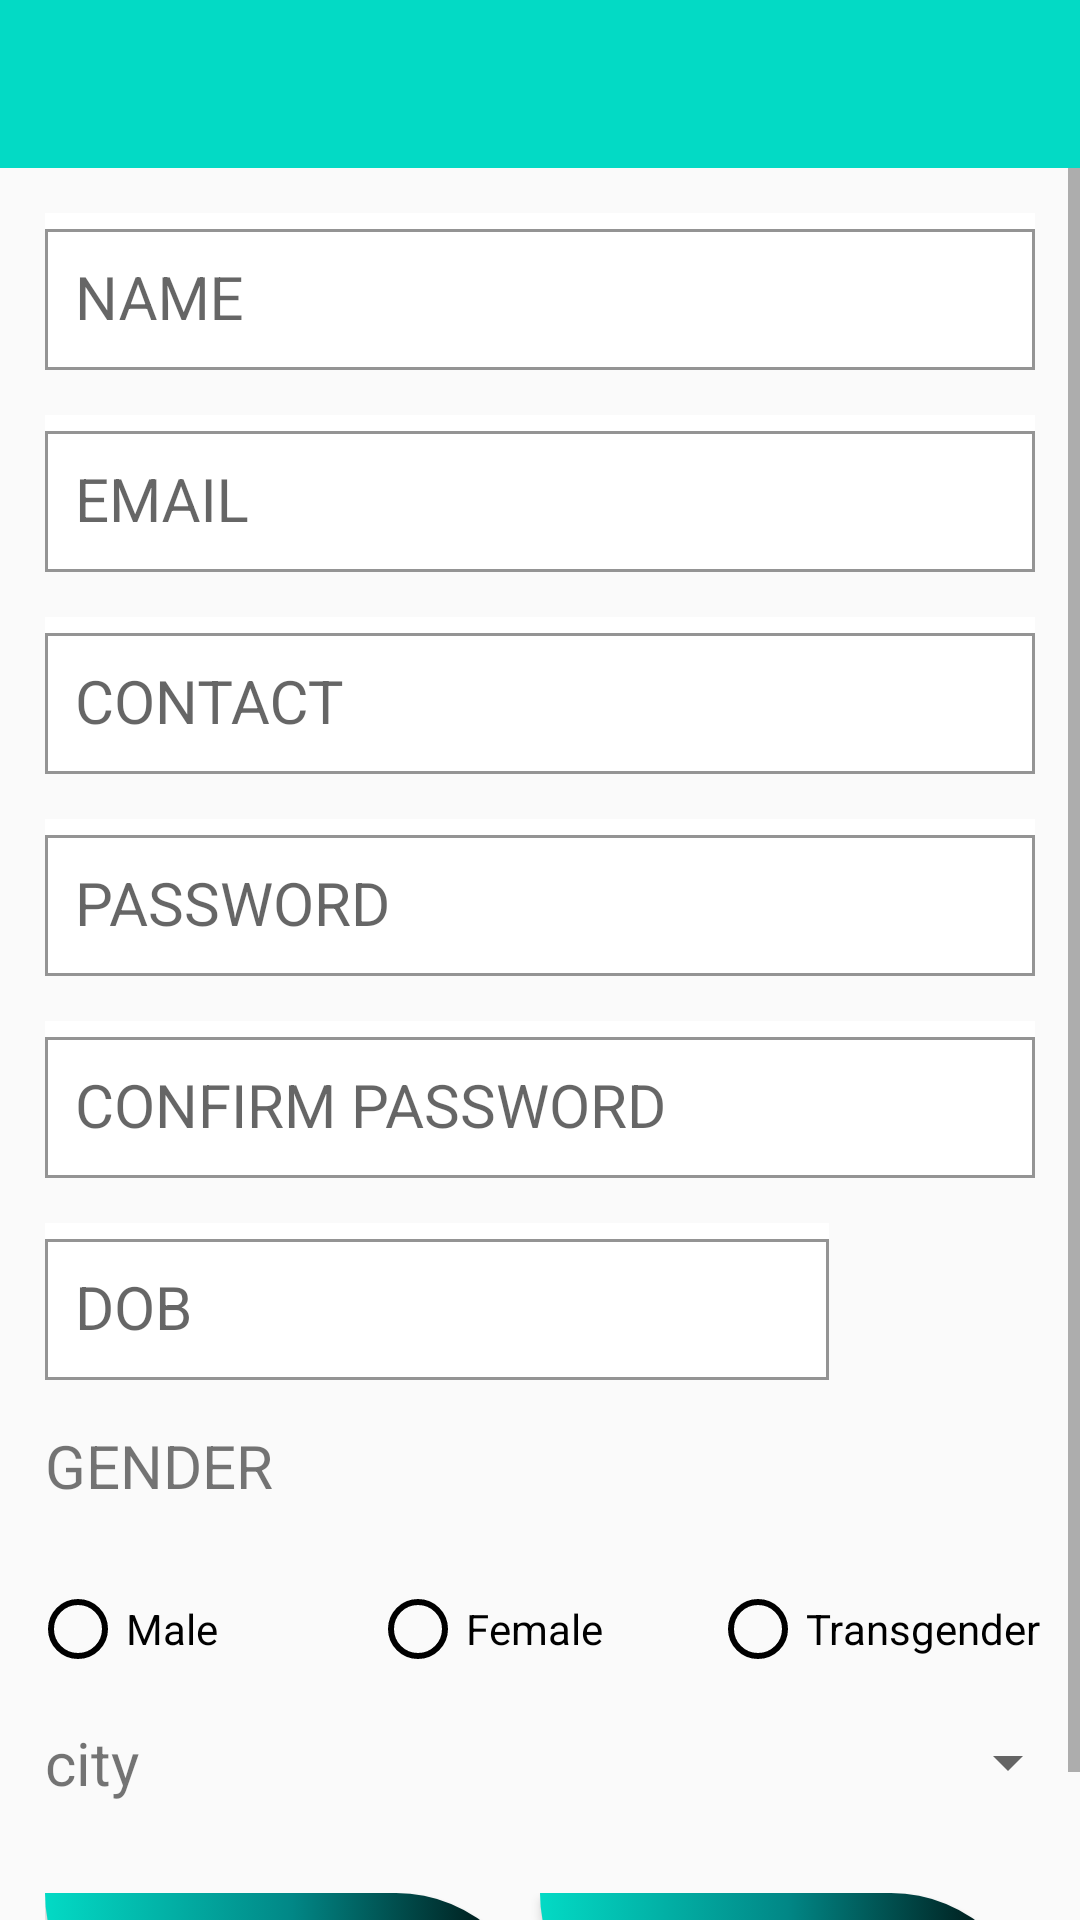

Android layout source for this screen:
<!-- AndroidManifest.xml: application theme Theme.Ecommarce -->
<!-- res/layout/activity_singup.xml -->
<?xml version="1.0" encoding="utf-8"?>
<RelativeLayout xmlns:android="http://schemas.android.com/apk/res/android"
    xmlns:app="http://schemas.android.com/apk/res-auto"
    xmlns:tools="http://schemas.android.com/tools"
    android:layout_width="match_parent"
    android:layout_height="match_parent"
    tools:context=".SingupActivity">

    <androidx.appcompat.widget.Toolbar

        android:id="@+id/actnbar"
        android:layout_width="match_parent"
        android:layout_height="?android:actionBarSize"
        android:background="@color/teal_200"
        app:titleTextColor="@color/black"

        />


    <ScrollView
        android:layout_width="match_parent"
        android:layout_height="match_parent"
        android:layout_below="@id/actnbar">

        <LinearLayout
            android:layout_width="match_parent"
            android:layout_height="match_parent"

            android:orientation="vertical">

            <com.google.android.material.textfield.TextInputLayout
                android:layout_width="match_parent"
                android:layout_height="wrap_content"
                android:layout_marginHorizontal="15dp"
                android:layout_marginTop="15dp"
                android:background="@color/white"
                app:boxBackgroundMode="outline"
                app:boxStrokeColor="#555555"
                app:hintTextColor="#999999">

                <androidx.appcompat.widget.AppCompatEditText
                    android:id="@+id/nameedt"
                    android:layout_width="match_parent"
                    android:layout_height="wrap_content"
                    android:background="@null"
                    android:hint="NAME"
                    android:padding="10dp"
                    android:textSize="20sp" />

            </com.google.android.material.textfield.TextInputLayout>

            <com.google.android.material.textfield.TextInputLayout
                android:layout_width="match_parent"
                android:layout_height="wrap_content"
                android:layout_marginHorizontal="15dp"
                android:layout_marginTop="15dp"
                android:background="@color/white"
                app:boxBackgroundMode="outline"
                app:boxStrokeColor="#555555"
                app:hintTextColor="#999999">

                <androidx.appcompat.widget.AppCompatEditText
                    android:id="@+id/emailedt"
                    android:layout_width="match_parent"
                    android:layout_height="wrap_content"
                    android:background="@null"
                    android:hint="EMAIL"
                    android:padding="10dp"
                    android:textSize="20sp" />

            </com.google.android.material.textfield.TextInputLayout>

            <com.google.android.material.textfield.TextInputLayout
                android:layout_width="match_parent"
                android:layout_height="wrap_content"
                android:layout_marginHorizontal="15dp"
                android:layout_marginTop="15dp"
                android:background="@color/white"
                app:boxBackgroundMode="outline"
                app:boxStrokeColor="#555555"
                app:hintTextColor="#999999">

                <androidx.appcompat.widget.AppCompatEditText
                    android:id="@+id/contactedt"
                    android:layout_width="match_parent"
                    android:layout_height="wrap_content"
                    android:background="@null"
                    android:hint="CONTACT"
                    android:padding="10dp"
                    android:textSize="20sp" />

            </com.google.android.material.textfield.TextInputLayout>

            <com.google.android.material.textfield.TextInputLayout
                android:layout_width="match_parent"
                android:layout_height="wrap_content"
                android:layout_marginHorizontal="15dp"
                android:layout_marginTop="15dp"
                android:background="@color/white"
                app:boxBackgroundMode="outline"
                app:boxStrokeColor="#555555"
                app:hintTextColor="#999999">

                <androidx.appcompat.widget.AppCompatEditText
                    android:id="@+id/passedt"
                    android:layout_width="match_parent"
                    android:layout_height="wrap_content"
                    android:background="@null"
                    android:hint="PASSWORD"
                    android:padding="10dp"
                    android:textSize="20sp" />

            </com.google.android.material.textfield.TextInputLayout>

            <com.google.android.material.textfield.TextInputLayout
                android:layout_width="match_parent"
                android:layout_height="wrap_content"
                android:layout_marginHorizontal="15dp"
                android:layout_marginTop="15dp"
                android:background="@color/white"
                app:boxBackgroundMode="outline"
                app:boxStrokeColor="#555555"
                app:hintTextColor="#999999">

                <androidx.appcompat.widget.AppCompatEditText
                    android:id="@+id/conpassedt"
                    android:layout_width="match_parent"
                    android:layout_height="wrap_content"
                    android:background="@null"
                    android:hint="CONFIRM PASSWORD"
                    android:padding="10dp"
                    android:textSize="20sp" />

            </com.google.android.material.textfield.TextInputLayout>

            <LinearLayout
                android:layout_width="match_parent"
                android:layout_height="wrap_content"
                android:orientation="horizontal">

                <com.google.android.material.textfield.TextInputLayout
                    android:id="@+id/dobbox"
                    android:layout_width="193dp"
                    android:layout_height="wrap_content"
                    android:layout_marginHorizontal="15dp"
                    android:layout_marginTop="15dp"
                    android:layout_weight="1"
                    android:background="@color/white"
                    app:boxBackgroundMode="outline"
                    app:boxStrokeColor="#555555"
                    app:hintTextColor="#999999">

                    <EditText
                        android:id="@+id/dob"
                        android:layout_width="match_parent"
                        android:layout_height="match_parent"
                        android:background="@null"
                        android:cursorVisible="false"
                        android:hint="DOB"
                        android:padding="10dp"
                        android:textSize="20sp" />

                </com.google.android.material.textfield.TextInputLayout>

                <ImageView
                    android:layout_width="0dp"
                    android:layout_height="50dp"
                    android:layout_gravity="bottom"
                    android:layout_weight="1"
                    android:src="@drawable/ic_baseline_date_range_24" />


            </LinearLayout>

            <TextView
                android:layout_width="wrap_content"
                android:layout_height="wrap_content"
                android:layout_marginHorizontal="15dp"
                android:layout_marginVertical="15dp"
                android:text="GENDER"
                android:textSize="@dimen/_20sp" />

            <RadioGroup
                android:id="@+id/signup_gender"
                android:layout_width="match_parent"
                android:layout_height="wrap_content"
                android:layout_marginHorizontal="@dimen/_10dp"
                android:layout_marginTop="@dimen/_10dp"
                android:orientation="horizontal">

                <RadioButton
                    android:id="@+id/signup_male"
                    android:layout_width="match_parent"
                    android:layout_height="wrap_content"
                    android:layout_weight="1"
                    android:buttonTint="@color/black"
                    android:text="Male" />

                <RadioButton
                    android:id="@+id/signup_female"
                    android:layout_width="match_parent"
                    android:layout_height="wrap_content"
                    android:layout_weight="1"
                    android:buttonTint="@color/black"
                    android:text="Female" />

                <RadioButton
                    android:id="@+id/signup_transgender"
                    android:layout_width="match_parent"
                    android:layout_height="wrap_content"
                    android:layout_weight="1"
                    android:buttonTint="@color/black"
                    android:text="Transgender" />

            </RadioGroup>


            <LinearLayout
                android:layout_width="match_parent"
                android:layout_height="wrap_content"
                android:orientation="horizontal">

                <TextView
                    android:layout_width="match_parent"
                    android:layout_height="wrap_content"
                    android:layout_marginHorizontal="15dp"
                    android:layout_marginVertical="15dp"
                    android:layout_weight="1"
                    android:text="city"
                    android:textSize="@dimen/_20sp"

                    />

                <Spinner
                    android:id="@+id/citylist"
                    android:layout_width="match_parent"
                    android:layout_height="wrap_content"
                    android:layout_gravity="center_vertical"
                    android:layout_weight="1"
                    />

            </LinearLayout>
            <LinearLayout
                android:layout_width="match_parent"
                android:layout_height="wrap_content"
                android:orientation="horizontal"
                android:layout_marginHorizontal="15dp"
                android:layout_marginVertical="15dp"
                >
                <Button
                    android:id="@+id/signbtn"
                    android:layout_width="match_parent"
                    android:layout_height="wrap_content"
                    android:layout_weight="1"
                    android:text="SIGN UP"
                    style="@style/loginBtnStyle"
                    />

                <Button
                    android:id="@+id/loginbtn"
                    android:layout_width="match_parent"
                    android:layout_height="wrap_content"
                    android:layout_weight="1"
                    android:text="LOGIN IN"
                    style="@style/loginBtnStyle"
                    />
            </LinearLayout>
        </LinearLayout>



    </ScrollView>

</RelativeLayout>
<!-- resources referenced by this layout -->
<resources>
  <color name="black">#FF000000</color>
  <color name="teal_200">#FF03DAC5</color>
  <color name="white">#FFFFFFFF</color>
  <dimen name="_10dp">10dp</dimen>
  <dimen name="_20sp">20sp</dimen>
  <style name="loginBtnStyle" parent="Widget.AppCompat.Button">
          <item name="android:background">@drawable/cutom_login_btn</item>
          <item name="android:backgroundTint">@null</item>
          <item name="textAllCaps">false</item>
          <item name="android:textColor">@color/black</item>
          <item name="android:textStyle">bold</item>
          <item name="android:textSize">20sp</item>
  
          <item name="android:padding">5dp</item>
  
      </style>
  <style name="Theme.Ecommarce" parent="Theme.AppCompat.Light.NoActionBar">
          
          <item name="colorPrimary">@color/purple_500</item>
          <item name="colorPrimaryVariant">@color/purple_700</item>
          <item name="colorOnPrimary">@color/white</item>
          
          <item name="colorSecondary">@color/teal_200</item>
          <item name="colorSecondaryVariant">@color/teal_700</item>
          <item name="colorOnSecondary">@color/black</item>
          
          <item name="android:statusBarColor" tools:targetApi="l">?attr/colorPrimaryVariant</item>
          
      </style>
  <!-- drawable cutom_login_btn (drawable) -->
  <?xml version="1.0" encoding="utf-8"?>
  <selector xmlns:android="http://schemas.android.com/apk/res/android">
  
  
      <item android:state_pressed="true">
          <shape>
              <gradient
                  android:startColor="@color/white"
                  android:endColor="@color/black"
                  android:centerColor="@color/white"/>
              <corners
                  android:bottomLeftRadius="50dp"
                  android:topRightRadius="50dp"
                  />
          </shape>
      </item>
  
       <item >
           <shape>
               <gradient
                   android:startColor="@color/teal_200"
                   android:endColor="@color/black"
                   android:centerColor="@color/teal_700"/>
               <corners
                   android:bottomLeftRadius="50dp"
                   android:topRightRadius="50dp"
                   />
           </shape>
       </item>
  </selector>
  <color name="purple_500">#FF6200EE</color>
  <color name="purple_700">#FF3700B3</color>
  <color name="teal_700">#FF018786</color>
</resources>
